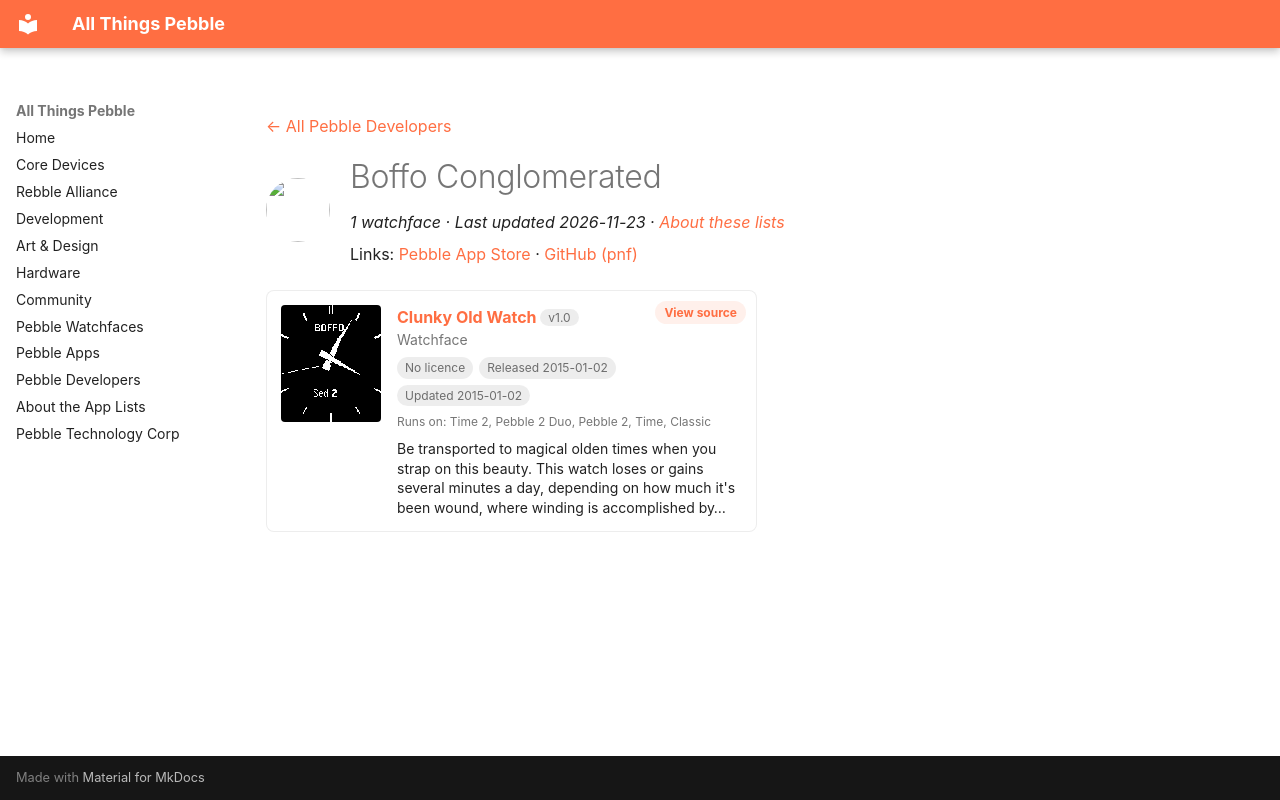

repository: saltedlolly/all-things-pebble · page: developers/boffo-conglomerated.html · generator: mkdocs

---
title: "Boffo Conglomerated"
hide:
  - toc
---

<!-- Generated by scripts/update_app_directory.py: do not edit by hand -->
[← All Pebble Developers](../developers.md)

<div class="dev-header" markdown>
<img class="dev-avatar" src="https://github.com/pnf.png?size=128" alt="" width="64" height="64" loading="lazy" onerror="this.remove()">
<div class="dev-intro" markdown>

# Boffo Conglomerated

*1 watchface · Last updated 2026-11-23 · [About these lists](../about-app-lists.md)*

Links: [Pebble App Store](https://apps.repebble.com/apps/dev/boffo-conglomerated_5491f686b7c25336ba00001f) · [GitHub (pnf)](https://github.com/pnf)

</div>
</div>

<div class="app-grid dev-apps" data-search-exclude>
<div class="app-card" data-type="watchface" data-title="clunky old watch" data-released="2015-01-02" data-updated="2015-01-02">
<a class="app-shot" href="https://apps.repebble.com/54a708610cd93626c90000da" data-search-exclude><img src="../images/apps/54a708610cd93626c90000da.png" alt="Clunky Old Watch" loading="lazy"></a>
<div class="app-info">
<h2 class="app-name" id="app-54a708610cd93626c90000da"><a href="https://apps.repebble.com/54a708610cd93626c90000da">Clunky Old Watch</a> <span class="app-version" title="Latest version" data-search-exclude>v1.0</span></h2>
<a class="app-source" href="https://github.com/pnf/pebble-sdk-examples/tree/master/watchfaces/crappy_analog" title="Source code" data-search-exclude>View source</a>
<div class="app-dev">Watchface</div>
<div class="app-tags" data-search-exclude><span class="app-licence app-licence--none" title="Licence">No licence</span> <span title="First published in the app store">Released 2015-01-02</span> <span title="Latest release in the app store">Updated 2015-01-02</span></div>
<div class="app-watches" title="Supported watches" data-search-exclude>Runs on: Time 2, Pebble 2 Duo, Pebble 2, Time, Classic</div>
<p class="app-desc">Be transported to magical olden times when you strap on this beauty. This watch loses or gains several minutes a day, depending on how much it&#x27;s been wound, where winding is accomplished by…</p>
</div>
</div>
</div>
